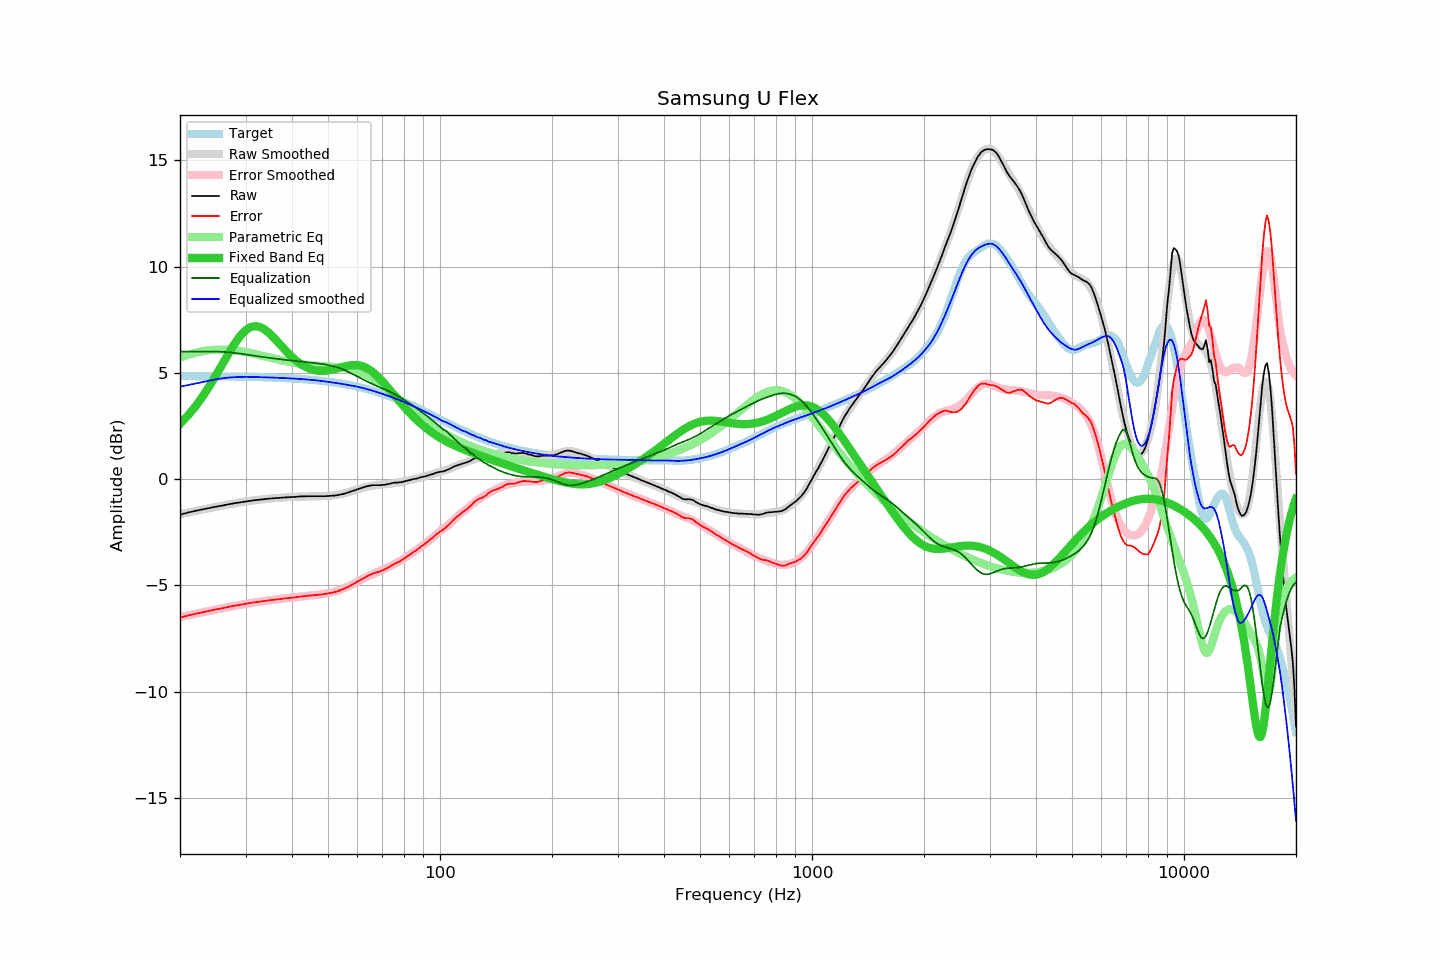

Values plotted in this chart, from the file beside it:
frequency, raw, error, smoothed, error_smoothed, equalization, parametric_eq, equalized_raw, equalized_smoothed, target
20, -1.68, -6.52, -1.65, -6.49, 6.00, 2.60, 4.32, 4.35, 4.85
21, -1.58, -6.42, -1.58, -6.41, 6.00, 2.99, 4.42, 4.42, 4.85
22, -1.50, -6.34, -1.50, -6.34, 6.00, 3.42, 4.50, 4.50, 4.84
23, -1.43, -6.27, -1.43, -6.27, 6.00, 3.88, 4.57, 4.57, 4.84
24, -1.36, -6.19, -1.37, -6.20, 6.00, 4.38, 4.64, 4.63, 4.84
25, -1.30, -6.13, -1.30, -6.14, 6.00, 4.89, 4.70, 4.70, 4.84
26, -1.25, -6.08, -1.25, -6.08, 5.99, 5.41, 4.74, 4.74, 4.83
27, -1.19, -6.01, -1.19, -6.02, 5.97, 5.90, 4.78, 4.78, 4.83
28, -1.14, -5.96, -1.14, -5.97, 5.94, 6.35, 4.80, 4.80, 4.82
29, -1.10, -5.92, -1.10, -5.92, 5.90, 6.73, 4.81, 4.81, 4.82
30, -1.06, -5.87, -1.06, -5.87, 5.87, 7.00, 4.81, 4.81, 4.82
31, -1.02, -5.83, -1.02, -5.83, 5.83, 7.16, 4.81, 4.81, 4.81
32, -0.99, -5.79, -0.99, -5.79, 5.79, 7.20, 4.81, 4.80, 4.80
33, -0.97, -5.76, -0.96, -5.76, 5.76, 7.14, 4.79, 4.80, 4.80
34, -0.94, -5.73, -0.94, -5.73, 5.73, 7.01, 4.79, 4.79, 4.79
35, -0.92, -5.70, -0.92, -5.70, 5.70, 6.82, 4.78, 4.78, 4.78
36, -0.90, -5.67, -0.90, -5.67, 5.67, 6.60, 4.77, 4.77, 4.78
37, -0.89, -5.65, -0.88, -5.64, 5.64, 6.37, 4.76, 4.76, 4.77
38, -0.87, -5.62, -0.86, -5.62, 5.62, 6.15, 4.75, 4.76, 4.76
39, -0.86, -5.60, -0.85, -5.60, 5.60, 5.94, 4.74, 4.75, 4.75
40, -0.85, -5.58, -0.84, -5.58, 5.58, 5.75, 4.73, 4.74, 4.74
41, -0.84, -5.56, -0.83, -5.56, 5.56, 5.58, 4.72, 4.72, 4.73
42, -0.82, -5.53, -0.83, -5.54, 5.54, 5.44, 4.72, 4.71, 4.71
43, -0.82, -5.52, -0.82, -5.52, 5.52, 5.33, 4.70, 4.70, 4.70
44, -0.81, -5.49, -0.82, -5.50, 5.50, 5.24, 4.70, 4.69, 4.69
45, -0.81, -5.48, -0.81, -5.49, 5.49, 5.17, 4.68, 4.67, 4.67
46, -0.81, -5.46, -0.81, -5.47, 5.47, 5.13, 4.66, 4.65, 4.66
47, -0.81, -5.45, -0.81, -5.45, 5.45, 5.10, 4.64, 4.64, 4.64
48, -0.81, -5.43, -0.81, -5.42, 5.42, 5.09, 4.62, 4.62, 4.62
49, -0.81, -5.41, -0.80, -5.40, 5.40, 5.10, 4.59, 4.60, 4.60
50, -0.80, -5.38, -0.79, -5.37, 5.37, 5.11, 4.57, 4.58, 4.59
51, -0.79, -5.35, -0.78, -5.34, 5.34, 5.14, 4.55, 4.56, 4.57
52, -0.78, -5.32, -0.76, -5.30, 5.30, 5.17, 4.52, 4.54, 4.55
53, -0.76, -5.28, -0.74, -5.25, 5.25, 5.21, 4.50, 4.51, 4.52
54, -0.73, -5.23, -0.71, -5.21, 5.21, 5.25, 4.48, 4.49, 4.50
55, -0.70, -5.17, -0.68, -5.15, 5.15, 5.29, 4.45, 4.47, 4.48
56, -0.66, -5.11, -0.65, -5.09, 5.09, 5.32, 4.44, 4.44, 4.45
57, -0.62, -5.04, -0.61, -5.03, 5.03, 5.35, 4.41, 4.42, 4.43
58, -0.57, -4.97, -0.57, -4.96, 4.96, 5.36, 4.40, 4.40, 4.40
59, -0.53, -4.90, -0.52, -4.89, 4.89, 5.37, 4.37, 4.37, 4.37
60, -0.48, -4.82, -0.48, -4.83, 4.83, 5.36, 4.35, 4.35, 4.35
61, -0.44, -4.75, -0.44, -4.76, 4.76, 5.34, 4.33, 4.32, 4.32
62, -0.40, -4.68, -0.41, -4.70, 4.70, 5.30, 4.30, 4.29, 4.29
63, -0.36, -4.61, -0.38, -4.63, 4.63, 5.25, 4.28, 4.26, 4.26
64, -0.33, -4.55, -0.35, -4.57, 4.57, 5.19, 4.25, 4.22, 4.23
65, -0.31, -4.50, -0.33, -4.52, 4.52, 5.12, 4.21, 4.19, 4.19
66, -0.29, -4.45, -0.31, -4.46, 4.46, 5.03, 4.18, 4.16, 4.16
67, -0.29, -4.41, -0.29, -4.41, 4.41, 4.93, 4.13, 4.12, 4.13
68, -0.29, -4.38, -0.28, -4.36, 4.36, 4.83, 4.08, 4.09, 4.09
69, -0.29, -4.34, -0.26, -4.32, 4.32, 4.72, 4.03, 4.05, 4.06
70, -0.28, -4.30, -0.25, -4.27, 4.27, 4.60, 3.99, 4.01, 4.02
71, -0.27, -4.25, -0.24, -4.22, 4.22, 4.48, 3.96, 3.98, 3.98
72, -0.25, -4.19, -0.23, -4.17, 4.17, 4.36, 3.93, 3.94, 3.95
73, -0.23, -4.14, -0.22, -4.13, 4.13, 4.24, 3.90, 3.90, 3.91
74, -0.20, -4.07, -0.21, -4.07, 4.07, 4.11, 3.88, 3.86, 3.87
75, -0.18, -4.01, -0.20, -4.02, 4.02, 3.99, 3.85, 3.82, 3.83
76, -0.17, -3.96, -0.18, -3.97, 3.97, 3.87, 3.80, 3.79, 3.79
77, -0.17, -3.92, -0.16, -3.91, 3.91, 3.75, 3.75, 3.75, 3.75
78, -0.16, -3.87, -0.14, -3.85, 3.85, 3.64, 3.70, 3.71, 3.71
79, -0.14, -3.81, -0.12, -3.80, 3.80, 3.52, 3.66, 3.67, 3.67
... 553 more rows
